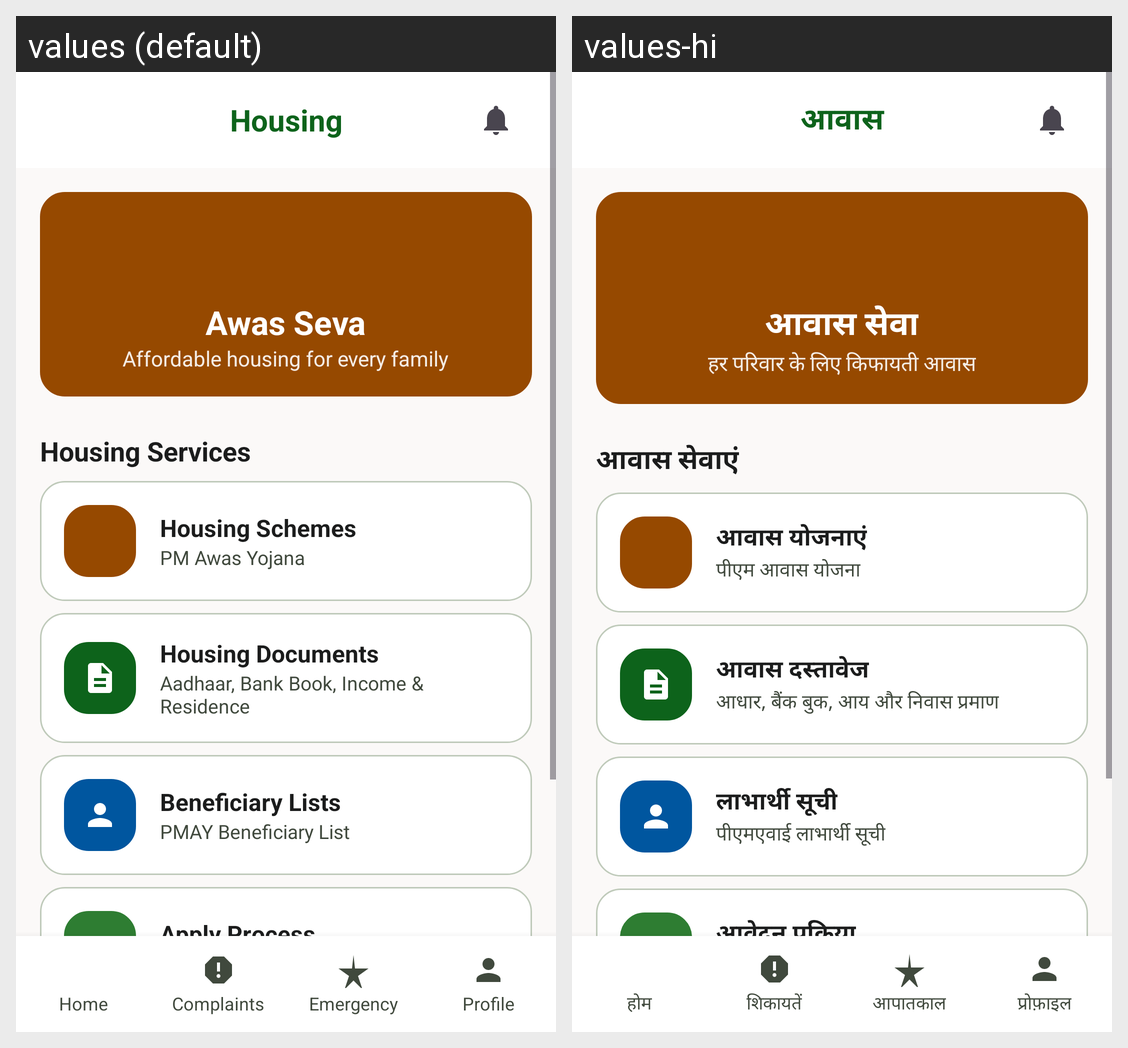

This grid shows one Android layout under two languages. Give, for every string resource on the screen, its name, the default text and each shown locale's text.
Android screen res/layout/activity_housing.xml rendered under 2 locales, left to right: values (default), values-hi. Device: Nexus 5 (rendered at 1080×1920; each locale shown at half size, 540×960, under a caption strip naming it); theme Theme.GRAMSEVA.
Strings drawn on this screen, with the default value and each locale's value (text and hints the layout hard-codes, and strings that could not be matched under every locale, appear in the picture but are not listed):

housing_title
  values: Housing
  values-hi: आवास

awas_seva
  values: Awas Seva
  values-hi: आवास सेवा

housing_tagline
  values: Affordable housing for every family
  values-hi: हर परिवार के लिए किफायती आवास

housing_services
  values: Housing Services
  values-hi: आवास सेवाएं

housing_schemes_card
  values: Housing Schemes
  values-hi: आवास योजनाएं

housing_schemes_desc
  values: PM Awas Yojana
  values-hi: पीएम आवास योजना

housing_documents
  values: Housing Documents
  values-hi: आवास दस्तावेज

housing_documents_desc
  values: Aadhaar, Bank Book, Income & Residence
  values-hi: आधार, बैंक बुक, आय और निवास प्रमाण

beneficiary_lists
  values: Beneficiary Lists
  values-hi: लाभार्थी सूची

beneficiary_desc
  values: PMAY Beneficiary List
  values-hi: पीएमएवाई लाभार्थी सूची

apply_process
  values: Apply Process
  values-hi: आवेदन प्रक्रिया

home
  values: Home
  values-hi: होम

nav_complaints
  values: Complaints
  values-hi: शिकायतें

emergency_services
  values: Emergency
  values-hi: आपातकाल

profile
  values: Profile
  values-hi: प्रोफ़ाइल
